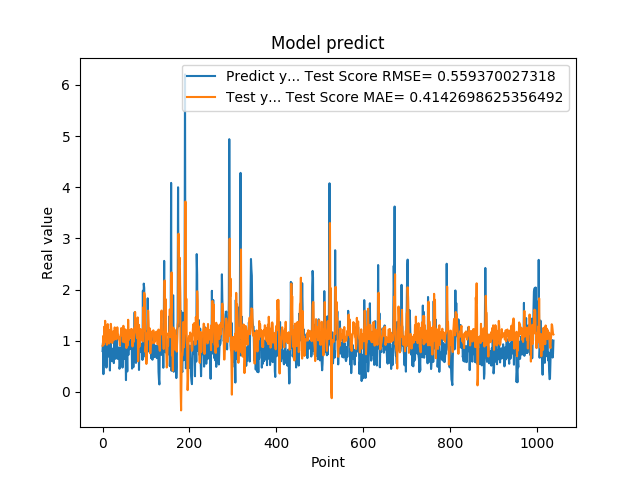

The file beside this chart, header and first rows:
7.976629734039306641e-01, 9.023709589718276192e-01
9.608020186424257592e-01, 9.273632867122796331e-01
3.470349907875061035e-01, 1.096830160848145663e+00
9.546210169792177513e-01, 9.257671431596802281e-01
5.251880288124084473e-01, 1.274331665230531652e+00
1.275226235389709695e+00, 9.734049134996204389e-01
8.723750114440917969e-01, 1.389481557548836177e+00
7.321749925613403320e-01, 1.127829645235144840e+00
7.640249729156494141e-01, 1.068721593937147496e+00
4.752210080623626154e-01, 9.960591247667833770e-01
7.414129972457885742e-01, 9.209497632630579966e-01
1.258002042770385520e+00, 1.128752860507800104e+00
7.274609804153442383e-01, 1.325574903735849075e+00
7.892770171165466309e-01, 1.111378430123717731e+00
6.914690136909484863e-01, 1.166629129109768792e+00
7.093830108642578125e-01, 9.446683193891345365e-01
1.014547944068908691e+00, 1.068552371000246248e+00
4.182830154895783026e-01, 1.207476752127603081e+00
1.002280950546264648e+00, 9.788783495251274225e-01
1.143296003341674805e+00, 1.330340365891588439e+00
6.746559739112854004e-01, 1.241920247071581329e+00
6.009536385536193848e-01, 1.098616668882122616e+00
6.538079977035522461e-01, 9.564311423339149076e-01
7.814120054244995117e-01, 9.819486118071116820e-01
8.469259738922119141e-01, 1.044562064000738477e+00
6.482390165328979492e-01, 1.185616556138728184e+00
5.623700022697448730e-01, 1.070813509900232718e+00
1.099647998809814453e+00, 1.018236783589573813e+00
9.541710019111632191e-01, 1.260867461752018581e+00
6.694499850273132324e-01, 1.148298464202504254e+00
6.464660167694091797e-01, 1.131889884269305924e+00
8.223180174827575684e-01, 1.129224672712954680e+00
8.300920128822326660e-01, 1.027276610076790497e+00
1.067314028739929199e+00, 1.098688036850319794e+00
6.827279925346374512e-01, 1.262587596902592368e+00
6.464239954948425293e-01, 1.143822318083252298e+00
6.881093978881835938e-01, 1.121029696632775075e+00
6.500350236892700195e-01, 1.058386973123464525e+00
8.693690299987792969e-01, 1.025849691203642111e+00
4.518609941005706787e-01, 9.948602272122717416e-01
4.952389895915984552e-01, 9.073455905832369384e-01
6.850870251655578613e-01, 1.078828443944205295e+00
8.653740286827087402e-01, 1.094626072578274822e+00
7.400469779968261719e-01, 1.246478923474108935e+00
8.204330205917358398e-01, 1.128955609247231484e+00
1.108605027198791504e+00, 1.129486664017198327e+00
4.751499891281127930e-01, 1.238093696461162407e+00
9.457899928092955433e-01, 9.800325470957828022e-01
7.877500057220458984e-01, 1.292117861845736737e+00
9.367713332176208496e-01, 1.075490173639647162e+00
6.470239758491516113e-01, 1.167941732375806785e+00
1.029777050018310325e+00, 9.685171538763484023e-01
9.328820109367371716e-01, 1.221439590115040330e+00
7.528370022773742676e-01, 1.216772124931682297e+00
2.307340055704117099e-01, 1.206890007935357056e+00
8.772729635238647461e-01, 8.578036951283862788e-01
7.876309752464294434e-01, 1.131137544117545746e+00
3.992269933223724365e-01, 8.990889337292122807e-01
9.923512339591979980e-01, 9.102014770081383599e-01
7.200859785079956055e-01, 1.409870449011322302e+00
7.269890308380126953e-01, 1.124280896095716908e+00
... 979 more rows
